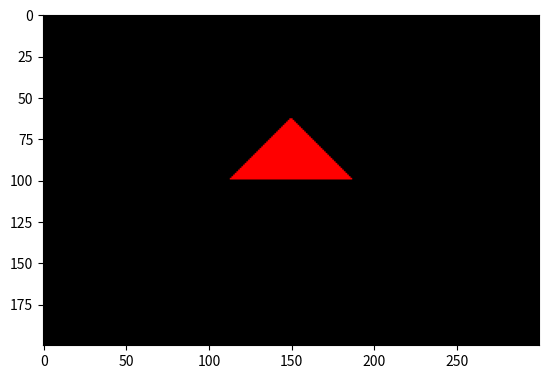

This chart was generated by the following Python code:
import numpy as np
import matplotlib.pyplot as plt

def normalizar(vector):
    return vector / np.linalg.norm(vector) #norma del vector

def interseccion_triangulo(vertice0, vertice1, vertice2, origen_rayo, direccion_rayo):
    EPSILON = 0.0000001
    EDGE1 = vertice1 - vertice0
    EDGE2 = vertice2 - vertice0
    H = np.cross(direccion_rayo,EDGE2)
    A = np.dot(EDGE1, H)
    if ( A > -1 * EPSILON and A < EPSILON):
        return None
    F = 1.0 / A
    S = origen_rayo - vertice0
    U = F * (np.dot(S,H))
    if (U < 0.0 or U > 1.0):
        return None
    Q = np.cross(S,EDGE1)
    V = F * np.dot(direccion_rayo,Q)
    if (V < 0.0 or U + V > 1.0):
        return None
    T = F * np.dot(EDGE2,Q)
    if (T > EPSILON):
        print(T)
        return T

def objeto_intersectado_mas_cercano(objetos, origen_rayo, direccion_rayo):
    distancias = [interseccion_triangulo(obj['vertice0'], obj['vertice1'], obj['vertice2'], origen_rayo, direccion_rayo) for obj in objetos]
    objeto_mas_cercano = None
    distancia_minima = np.inf #infinito positivo
    for indice, distancia in enumerate(distancias):
        if distancia and distancia < distancia_minima:
            distancia_minima = distancia
            objeto_mas_cercano = objetos[indice]
    return objeto_mas_cercano, distancia_minima
    
ancho = 300
alto = 200

camara = np.array([0, 0, 1])
proporcion = float(ancho) / alto
pantalla = (-1, 1 / proporcion, 1, -1 / proporcion) # izquierda, arriba, derecha, abajo

objetos = [
{ 'vertice0': np.array([-0.5, 0, -1]), 
  'vertice1': np.array([0.5, 0, -1]), 
  'vertice2': np.array([0, 0.5, -1]), 
  'color': [255, 0, 0] }
]

imagen = np.zeros((alto, ancho, 3))
for i, y in enumerate(np.linspace(pantalla[1], pantalla[3], alto)):
    for j, x in enumerate(np.linspace(pantalla[0], pantalla[2], ancho)):
        pixel = np.array([x, y, 0])
        origen = camara
        direccion = normalizar(pixel - origen)
        # chequear por intersecciones
        objeto_mas_cercano, distancia_minima = objeto_intersectado_mas_cercano(objetos, origen, direccion)
        if objeto_mas_cercano is None:
            continue
        # computar el punto de intereseccion entre el rayo y el objeto mas cercano
        interseccion = origen + distancia_minima * direccion
        color = objeto_mas_cercano['color']
        imagen[i, j] = np.clip(color, 0, 1)
        print("%d/%d" % (i + 1, alto))
plt.imsave('imagen.png', imagen)
imgplot = plt.imshow(imagen)
plt.show()